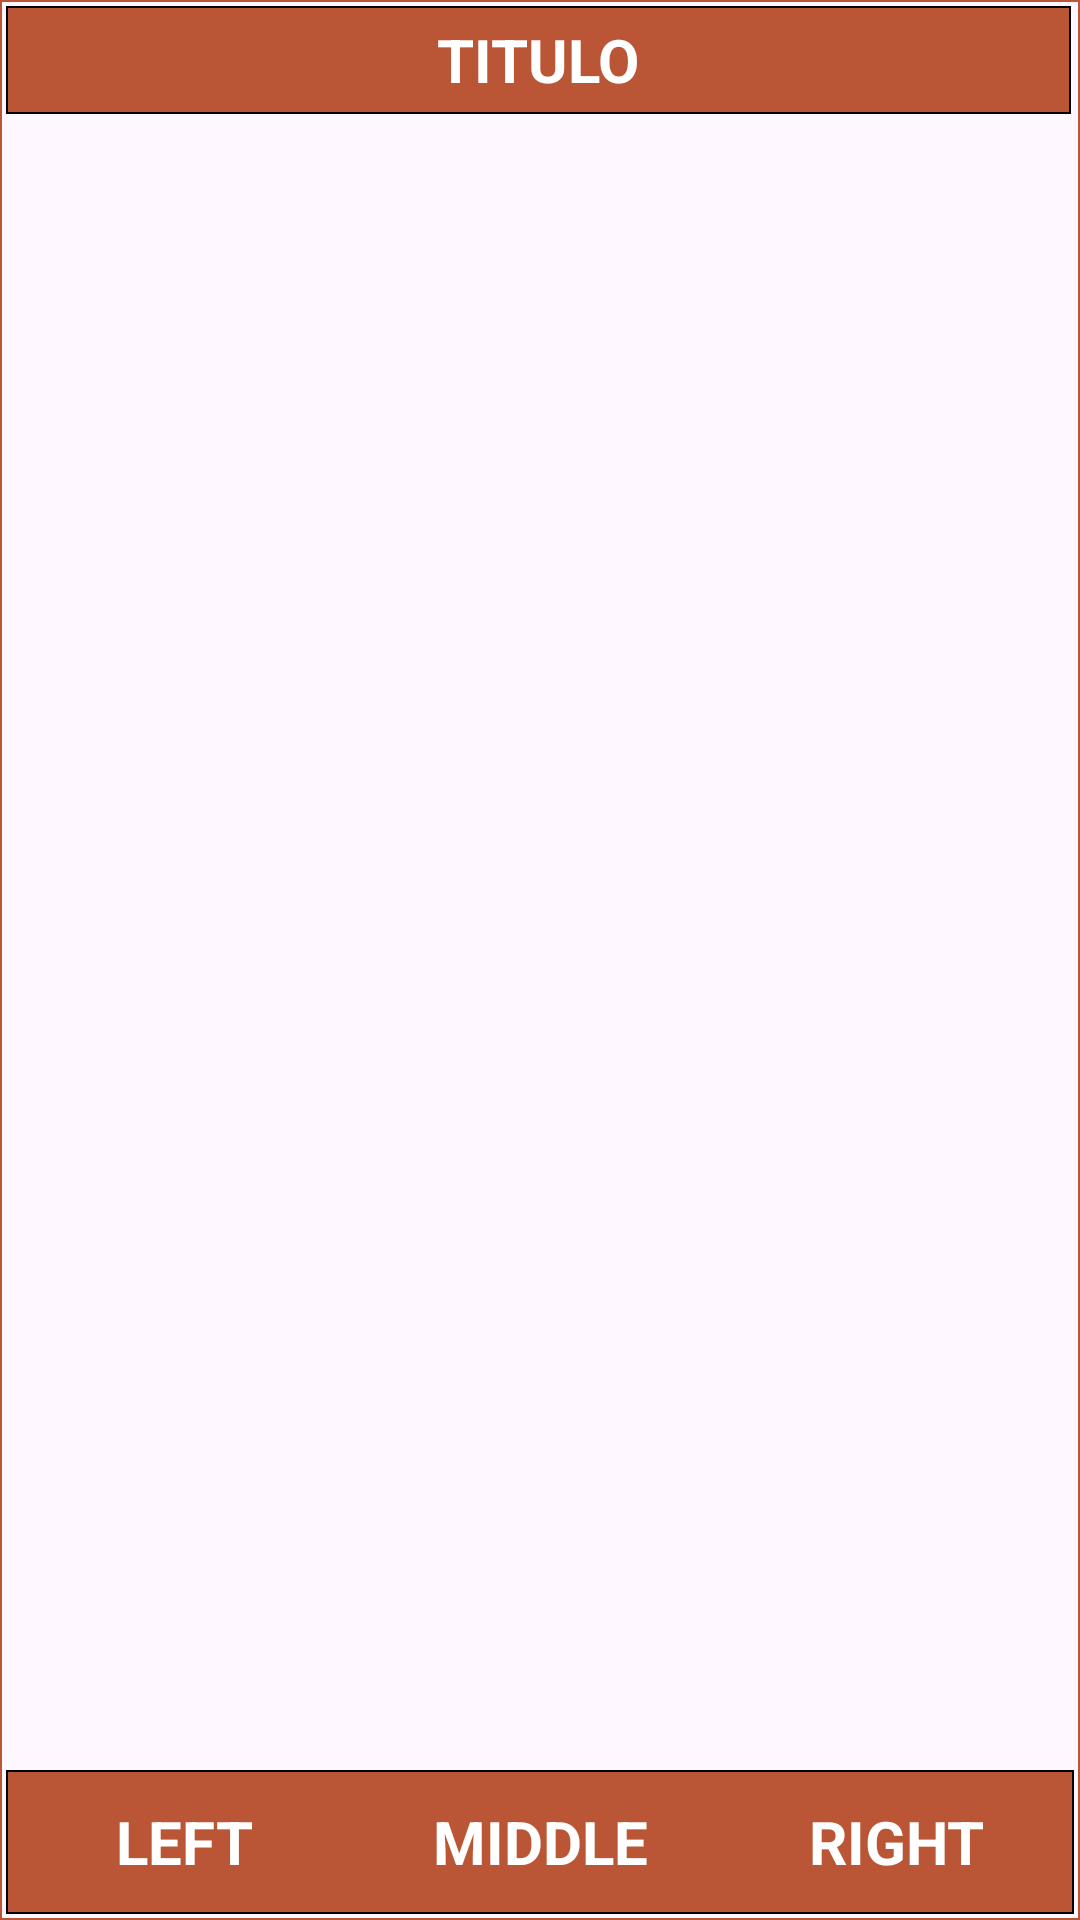

Write the Android layout XML for this screen, with the resource values it uses.
<!-- AndroidManifest.xml: application theme Theme.OSM -->
<!-- res/layout/extchklistdlg.xml -->
<?xml version="1.0" encoding="utf-8"?>
<RelativeLayout xmlns:android="http://schemas.android.com/apk/res/android"
    android:id="@+id/extlistdialogrel"
    android:layout_width="420dp"
    android:layout_height="550dp"
    android:layout_gravity="center"
    android:background="@drawable/frame_rect"
    android:visibility="visible">

    <RelativeLayout
        android:layout_width="match_parent"
        android:layout_height="match_parent"
        android:layout_marginStart="2dp"
        android:layout_marginTop="2dp"
        android:layout_marginEnd="2dp"
        android:layout_marginBottom="2dp">

        <RelativeLayout
            android:id="@+id/xdlgreltop"
            android:layout_width="match_parent"
            android:layout_height="36dp"
            android:layout_marginStart="0dp"
            android:layout_marginTop="0dp"
            android:layout_marginEnd="1dp"
            android:layout_marginBottom="0dp"
            android:background="@drawable/color_dark">

            <TextView
                android:id="@+id/lbltitulo"
                android:layout_width="match_parent"
                android:layout_height="match_parent"
                android:gravity="center"
                android:text="TITULO"
                android:textColor="#FFFFFF"
                android:textSize="20sp"
                android:textStyle="bold" />
        </RelativeLayout>

        <RelativeLayout
            android:id="@+id/xdlgrelbut"
            android:layout_width="match_parent"
            android:layout_height="48dp"
            android:layout_alignParentBottom="true"
            android:layout_marginTop="2dp"
            android:background="@drawable/color_dark">

            <LinearLayout
                android:id="@+id/linbuttons"
                android:layout_width="match_parent"
                android:layout_height="match_parent"
                android:orientation="horizontal"
                android:weightSum="3">

                <TextView
                    android:id="@+id/btnexit"
                    android:layout_width="match_parent"
                    android:layout_height="match_parent"
                    android:layout_margin="5dp"
                    android:layout_marginStart="5dp"
                    android:layout_marginEnd="5dp"
                    android:layout_marginBottom="8dp"
                    android:layout_weight="1"
                    android:background="@drawable/frame_btn_white"
                    android:gravity="center"
                    android:maxWidth="150dp"
                    android:text="LEFT"
                    android:textColor="#FFFFFF"
                    android:textSize="20sp"
                    android:textStyle="bold"
                    android:visibility="visible" />

                <TextView
                    android:id="@+id/btndel"
                    android:layout_width="match_parent"
                    android:layout_height="match_parent"
                    android:layout_margin="5dp"
                    android:layout_marginBottom="8dp"
                    android:layout_weight="1"
                    android:background="@drawable/frame_btn_white"
                    android:gravity="center"
                    android:text="MIDDLE"
                    android:textColor="#FFFFFF"
                    android:textSize="20sp"
                    android:textStyle="bold"
                    android:visibility="visible" />

                <TextView
                    android:id="@+id/btnadd"
                    android:layout_width="match_parent"
                    android:layout_height="match_parent"
                    android:layout_margin="5dp"
                    android:layout_marginBottom="8dp"
                    android:layout_weight="1"
                    android:background="@drawable/frame_btn_white"
                    android:gravity="center"
                    android:text="RIGHT"
                    android:textColor="#FFFFFF"
                    android:textSize="20sp"
                    android:textStyle="bold"
                    android:visibility="visible" />
            </LinearLayout>

        </RelativeLayout>

        <androidx.recyclerview.widget.RecyclerView
            android:id="@+id/recview1"
            android:layout_width="match_parent"
            android:layout_height="match_parent"
            android:layout_above="@+id/xdlgrelbut"
            android:layout_below="@+id/xdlgreltop"
            android:layout_marginTop="2dp"
            android:layout_marginBottom="2dp"
            android:visibility="visible" />

    </RelativeLayout>

</RelativeLayout>
<!-- resources referenced by this layout -->
<resources>
  <!-- drawable color_dark (drawable) -->
  <shape xmlns:android="http://schemas.android.com/apk/res/android"
         android:shape="rectangle">
         <solid android:color="#BA5536" />
      <stroke
          android:width="0.5dp"
          android:color="@android:color/black" />
  </shape>
  <!-- drawable frame_rect (drawable) -->
  <shape xmlns:android="http://schemas.android.com/apk/res/android"
         android:shape="rectangle">
    	   <solid android:color="@android:color/transparent" />
    <stroke
        android:width="0.75dp"
        android:color="#BA5536" />
    
  </shape>
  <style name="Theme.OSM" parent="Base.Theme.OSM" />
  <style name="Base.Theme.OSM" parent="Theme.Material3.DayNight.NoActionBar">
  
          <item name="android:forceDarkAllowed" tools:targetApi="q">false</item>
  
          <item name="colorPrimary">@color/purple_500</item>
          <item name="colorPrimaryVariant">@color/purple_700</item>
          <item name="colorOnPrimary">@color/white</item>
          
          <item name="colorSecondary">@color/teal_200</item>
          <item name="colorSecondaryVariant">@color/teal_700</item>
          <item name="colorOnSecondary">@color/black</item>
          
          <item name="android:statusBarColor" tools:targetApi="l">?attr/colorPrimaryVariant</item>
      </style>
  <color name="purple_500">#BA5536</color>
  <color name="purple_700">#BA5536</color>
  <color name="white">#FFFFFF</color>
  <color name="teal_200">#BA5536</color>
  <color name="teal_700">#BA5536</color>
  <color name="black">#000000</color>
</resources>
